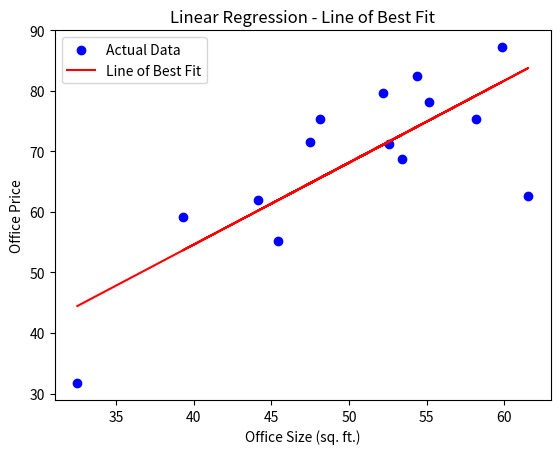

Generate this figure with matplotlib:
import numpy as np
import pandas as pd
import matplotlib.pyplot as plt

# Load dataset
data = pd.DataFrame({
    "LOC": ["karen", "madaraka", "karen", "karen", "buruburu", "donholm", "langata", "langata", "donholm", "karen", "madaraka", "langata", "buruburu", "karen"],
    "FUR": ["yes", "yes", "no", "yes", "no", "no", "no", "yes", "yes", "yes", "yes", "no", "yes", "yes"],
    "AMB": ["serene", "semi_serene", "noisy", "semi_serene", "semi_serene", "serene", "very_noisy", "serene", "semi_serene", "serene", "noisy", "semi_serene", "semi_serene", "semi_serene"],
    "PROX_SCH": ["no", "yes", "no", "no", "no", "no", "yes", "no", "yes", "no", "yes", "yes", "no", "yes"],
    "PROX_ROAD": ["yes", "yes", "yes", "no", "yes", "no", "yes", "no", "no", "no", "yes", "no", "yes", "yes"],
    "PROX_MALL": ["yes", "yes", "yes", "no", "yes", "yes", "no", "yes", "no", "no", "no", "yes", "no", "yes"],
    "WATER": ["yes", "no", "yes", "yes", "yes", "no", "no", "yes", "yes", "no", "yes", "yes", "no", "yes"],
    "HK_SER": ["yes", "no", "yes", "yes", "yes", "yes", "yes", "no", "no", "no", "yes", "yes", "no", "yes"],
    "SIZE": [32.50234527, 53.42680403, 61.53035803, 47.47563963, 59.81320787, 55.14218841, 52.21179669, 39.29956669, 48.10504169, 52.55001444, 45.41973014, 54.35163488, 44.1640495, 58.16847072],
    "PRICE": [31.70700585, 68.77759598, 62.5623823, 71.54663223, 87.23092513, 78.21151827, 79.64197305, 59.17148932, 75.3312423, 71.30087989, 55.16567715, 82.47884676, 62.00892325, 75.39287043]
})

# Extract SIZE as x and PRICE as y
x = data['SIZE'].values
y = data['PRICE'].values

# Define the Mean Squared Error function
def mean_squared_error(y_true, y_pred):
    mse = np.mean((y_true - y_pred) ** 2)
    return mse

# Define the Gradient Descent function
def gradient_descent(x, y, m, c, learning_rate):
    N = len(y)
    y_pred = m * x + c
    # Calculate gradients
    dm = (-2 / N) * np.sum(x * (y - y_pred))
    dc = (-2 / N) * np.sum(y - y_pred)
    # Update parameters
    m = m - learning_rate * dm
    c = c - learning_rate * dc
    return m, c

# Set initial values for m and c
m = np.random.rand()
c = np.random.rand()
learning_rate = 0.0001
epochs = 10

# Training the model
for epoch in range(epochs):
    y_pred = m * x + c
    mse = mean_squared_error(y, y_pred)
    print(f"Epoch {epoch+1}, Mean Squared Error: {mse:.4f}")
    m, c = gradient_descent(x, y, m, c, learning_rate)

# Plotting the line of best fit
plt.scatter(x, y, color="blue", label="Actual Data")
plt.plot(x, m * x + c, color="red", label="Line of Best Fit")
plt.xlabel("Office Size (sq. ft.)")
plt.ylabel("Office Price")
plt.title("Linear Regression - Line of Best Fit")
plt.legend()
plt.show()

# Predicting the office price for 100 sq. ft.
size_100 = 100
predicted_price = m * size_100 + c
print(f"The predicted office price for a size of 100 sq. ft. is: {predicted_price:.2f}")